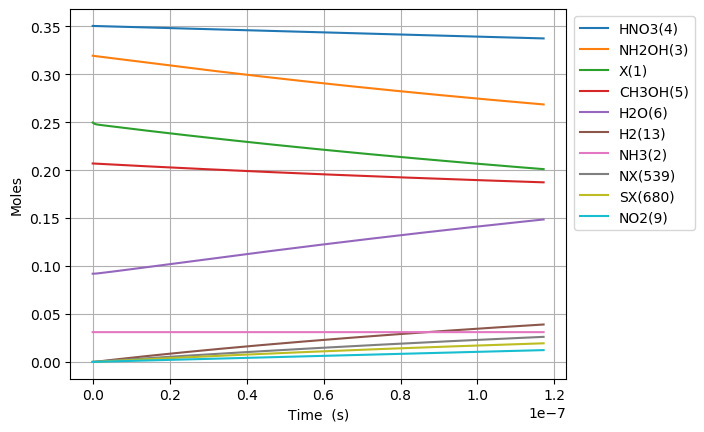

Source data for this figure (header and first rows):
Time (s), Volume (m^3), Ne, X(1), NH3(2), NH2OH(3), HNO3(4), CH3OH(5), H2O(6), N2(7), O2(8), NO2(9), NO(10), N2O(11), CO2(12), H2(13), CO(14), CH4(15), C2H6(16), CH2O(17), CH3(18), C3H8(19), H(20), C2H5(21)
0.0, 0.1005, 0.0, 0.2496, 0.03108, 0.3194, 0.3505, 0.207, 0.09202, 0.0, 0.0, 0.0, 0.0, 0.0, 0.0, 0.0, 0.0, 0.0, 0.0, 0.0, 0.0, 0.0, 0.0, 0.0
1.4669560173501019e-25, 0.1005, 0.0, 0.2496, 0.03108, 0.3194, 0.3505, 0.207, 0.09202, 0.0, 1.8638836402984139e-62, 1.6616020138457474e-20, 1.5306642220450307e-59, 0.0, 4.6480674700450534e-104, 7.168277969560619e-42, 3.791709849760309e-67, 6.007013243907396e-47, 6.911001447682304e-72, 3.5631794372141253e-40, 9.695637469772141e-28, -3.9022790790855186e-116, 5.6325271655958535e-24, 9.289566497984045e-74
4.1074768485802855e-25, 0.1005, 0.0, 0.2496, 0.03108, 0.3194, 0.3505, 0.207, 0.09202, 0.0, 2.8167009191573958e-61, 4.652485638768092e-20, 2.3131397566911358e-58, 0.0, 2.82764630364054e-102, 4.3296399010823e-41, 4.501517933777809e-66, 3.6282359993200675e-46, 1.0443905387737515e-70, 2.1521603800773308e-39, 2.7147784915361996e-27, 1.8703797624478252e-115, 1.577107606366839e-23, 1.403839289175353e-72
9.388518511040652e-25, 0.1005, 0.0, 0.2496, 0.03108, 0.3194, 0.3505, 0.207, 0.09202, 0.0, 3.030078312783716e-60, 1.0634252888612784e-19, 2.48837019456127e-57, 0.0, 1.2765347130370728e-100, 2.084535244741162e-40, 4.419617001306128e-65, 1.746839451328271e-45, 1.1235076833468188e-69, 1.036172580341867e-38, 6.205207980654171e-27, 1.1304105744663311e-113, 3.6048173859813465e-23, 1.5101862464442744e-71
1.9950601835961387e-24, 0.1005, 0.0, 0.2496, 0.03108, 0.3194, 0.3505, 0.207, 0.09202, 0.0, 2.785164005749764e-59, 2.259778738830217e-19, 2.287240917143106e-56, 0.0, 4.819952239478632e-99, 9.10371313696219e-40, 3.90910118758964e-64, 7.628906819762395e-45, 1.0326971243242733e-68, 4.525237885261931e-38, 1.3186066958890115e-26, 4.455903804495123e-112, 7.660236945210361e-23, 1.388121342660764e-70
4.1074768485802856e-24, 0.1005, 0.0, 0.2496, 0.03108, 0.3194, 0.3505, 0.207, 0.09202, 0.0, 2.3827664446770204e-58, 4.652485638768093e-19, 1.956782759303618e-55, 0.0, 1.6722653779837395e-97, 3.800621083502032e-39, 3.28583509003247e-63, 3.1849184219197013e-44, 8.8349413186997e-68, 1.8891977376109217e-37, 2.7147784915362e-26, 1.574433955192409e-110, 1.577107606366839e-22, 1.187567033622486e-69
8.33231017854858e-24, 0.1005, 0.0, 0.2496, 0.03108, 0.3194, 0.3505, 0.207, 0.09202, 0.0, 1.9701173746421363e-57, 9.437899438643845e-19, 1.617905825859782e-54, 0.0, 5.569342152582958e-96, 1.5526777693996405e-38, 2.693926129992403e-62, 1.3011430966833178e-43, 7.304900333314301e-67, 7.717989188183213e-37, 5.507122082830576e-26, 5.28944578482288e-109, 3.1992754300584447e-22, 9.81903388693785e-69
1.6781976838485166e-23, 0.1005, 0.0, 0.2496, 0.03108, 0.3194, 0.3505, 0.207, 0.09202, 0.0, 1.602066730177444e-56, 1.9008727038395344e-18, 1.3156541480891199e-53, 0.0, 1.8179261977144902e-94, 6.276172164200645e-38, 2.1816112270696932e-61, 5.259428431676633e-43, 5.940223634336594e-66, 3.119734629893896e-36, 1.1091809265419332e-25, 1.7339537624582033e-107, 6.443611077441655e-22, 7.98467528646986e-68
3.368131015835834e-23, 0.1005, 0.0, 0.2496, 0.03108, 0.3194, 0.3505, 0.207, 0.09202, 0.0, 1.2921248567411156e-55, 3.815038223789835e-18, 1.0611227332785514e-52, 0.0, 5.875224371468672e-93, 2.523621519940303e-37, 1.755950515055453e-60, 2.114793040570575e-42, 4.791005560472091e-65, 1.2544315735889357e-35, 2.2261183630596842e-25, 5.615699025625473e-106, 1.2932282372208077e-21, 6.439929883264988e-67
6.747997679810468e-23, 0.1005, 0.0, 0.2496, 0.03108, 0.3194, 0.3505, 0.207, 0.09202, 0.0, 1.037904953698585e-54, 7.643369263690432e-18, 8.523514856990732e-52, 0.0, 1.8893847741430823e-91, 1.0120853389053769e-36, 1.4090397082449108e-59, 8.48126595699339e-42, 3.848396212230557e-64, 5.030831668325627e-35, 4.459993236095185e-25, 1.8078250720692156e-104, 2.5909624961740912e-21, 5.172901900649281e-66
1.3507731007759737e-22, 0.1005, 0.0, 0.2496, 0.03108, 0.3194, 0.3505, 0.207, 0.09202, 0.0, 8.320092872526793e-54, 1.5300031343491614e-17, 6.832652157388151e-51, 0.0, 6.060979197171303e-90, 4.0536222686225234e-36, 1.1289464275851784e-58, 3.396930187630697e-41, 3.084965900002552e-63, 2.0149567351948414e-34, 8.927742982166188e-25, 5.802381729672056e-103, 5.186431014080656e-21, 4.14672115018841e-65
2.7027197663658275e-22, 0.1005, 0.0, 0.2496, 0.03108, 0.3194, 0.3505, 0.207, 0.09202, 0.0, 6.662822190258064e-53, 3.0613355503093946e-17, 5.471663250645262e-50, 0.0, 1.941910583571666e-88, 1.622506836014041e-35, 9.038436047440861e-58, 1.3596573406080592e-40, 2.4704747374393335e-62, 8.065078069578366e-34, 1.7863242474308184e-24, 1.8595415437728816e-101, 1.0377368049893777e-20, 3.320740058986509e-64
5.406613097545535e-22, 0.1005, 0.0, 0.2496, 0.03108, 0.3194, 0.3505, 0.207, 0.09202, 0.0, 5.332958228225187e-52, 6.124000382229842e-17, 4.379548293705231e-49, 0.0, 6.217965404821627e-87, 6.492152953929649e-35, 7.233496041944957e-57, 5.4404003981329045e-40, 1.977381086037857e-61, 3.227081752897495e-33, 3.573424145859216e-24, 5.954983767914605e-100, 2.0759242121519977e-20, 2.6579379601728914e-63
1.0814399759904952e-21, 0.1005, 0.0, 0.2496, 0.03108, 0.3194, 0.3505, 0.207, 0.09202, 0.0, 4.2674470368236053e-51, 1.224933004607067e-16, 3.5045259289079776e-48, 0.0, 1.9903738067175323e-85, 2.5972936842021216e-34, 5.787896236602682e-56, 2.176514416852203e-39, 1.582305485091281e-60, 1.291042836102354e-32, 7.147623942716005e-24, 1.9063072425811392e-98, 4.152299026477222e-20, 2.126888864827231e-62
2.1629973084623786e-21, 0.1005, 0.0, 0.2496, 0.03108, 0.3194, 0.3505, 0.207, 0.09202, 0.0, 3.414389863924514e-50, 2.449998937375205e-16, 2.80397570403841e-47, 0.0, 6.370249961339983e-84, 1.0390098365107906e-33, 4.630757256060899e-55, 8.70676623306577e-39, 1.266004654143121e-59, 5.164591644222191e-32, 1.4296023536429552e-23, 6.101323318781069e-97, 8.305048655127607e-20, 1.7017265168369913e-61
4.3261119734061455e-21, 0.1005, 0.0, 0.2496, 0.03108, 0.3194, 0.3505, 0.207, 0.09202, 0.0, 2.731684795479525e-49, 4.900130802911373e-16, 2.2433225562624647e-46, 0.0, 2.0386830361972088e-82, 4.1562709268473285e-33, 3.7047826547046765e-54, 3.4828482114035645e-38, 1.0128678336557099e-58, 2.065920720640787e-31, 2.8592822723856533e-23, 1.9526059043004163e-95, 1.6610547912428122e-19, 1.3614673887196497e-60
8.652341303293679e-21, 0.1005, 0.0, 0.2496, 0.03108, 0.3194, 0.3505, 0.207, 0.09202, 0.0, 2.1854170002301685e-48, 9.800394533983271e-16, 1.7947148439559505e-45, 0.0, 6.5243309529468075e-81, 1.6625921649805584e-32, 2.9638980395869525e-53, 1.3931676287014456e-37, 8.103199118436816e-58, 8.263851011430319e-31, 5.718642109871003e-23, 6.248630817016382e-94, 3.3221546427028147e-19, 1.0892083821277265e-59
1.7304799963068743e-20, 0.1005, 0.0, 0.2496, 0.03108, 0.3194, 0.3505, 0.207, 0.09202, 0.0, 1.7483612661446165e-47, 1.9600921996125323e-15, 1.4357945950896347e-44, 0.0, 2.088014166431494e-79, 6.65083603972498e-32, 2.371149076778111e-52, 5.5727272035902414e-37, 6.482661875990997e-57, 3.3055740306210916e-30, 1.1437361784841517e-22, 1.999608570413225e-92, 6.644354345622417e-19, 8.713804943733552e-59
3.460971728261887e-20, 0.1005, 0.0, 0.2496, 0.03108, 0.3194, 0.3505, 0.207, 0.09202, 0.0, 1.3987000793838489e-46, 3.920197692040246e-15, 1.1486447641106726e-43, 0.0, 6.682913096506304e-78, 2.66066767791538e-31, 1.8969345249867212e-51, 2.2291022192433133e-36, 5.186170533602162e-56, 1.3222363374691382e-29, 2.2874801134781814e-22, 6.398822160668338e-91, 1.328875375146e-18, 6.971099110091867e-58
6.921955192171913e-20, 0.1005, 0.0, 0.2496, 0.03108, 0.3194, 0.3505, 0.207, 0.09202, 0.0, 1.1189644901104794e-45, 7.840408676892885e-15, 9.189194465174772e-43, 0.0, 2.1393126618440024e-76, 1.0645254779012918e-30, 1.5175585341431674e-50, 8.91643155263707e-36, 4.148952840067585e-55, 5.28895880019571e-29, 4.574967983465945e-22, 2.0476350491486847e-89, 2.65775525631287e-18, 5.576901350198904e-57
1.3843922119991967e-19, 0.1005, 0.0, 0.2496, 0.03108, 0.3194, 0.3505, 0.207, 0.09202, 0.0, 8.951733627319222e-45, 1.5680830646586993e-14, 7.35137011307508e-42, 0.0, 6.850746095005489e-75, 4.260151568997327e-30, 1.2140588869199646e-49, 3.5665771561917763e-35, 3.319168837340135e-54, 2.115586210023368e-28, 9.14994372344029e-22, 6.552451289712974e-88, 5.315515018644022e-18, 4.461529905024903e-56
2.768785597563207e-19, 0.1005, 0.0, 0.2496, 0.03108, 0.3194, 0.3505, 0.207, 0.09202, 0.0, 7.161393984417121e-44, 3.1361674585930565e-14, 5.881101906826552e-41, 0.0, 2.1953960097915554e-73, 1.7056949323160374e-29, 9.712642436841965e-49, 1.4266317695039162e-34, 2.6553376959877584e-53, 8.46235021901271e-28, 1.8299895203384252e-21, 2.0967874739013376e-86, 1.0631034543295978e-17, 3.5692274539676546e-55
5.5375723686912285e-19, 0.1005, 0.0, 0.2496, 0.03108, 0.3194, 0.3505, 0.207, 0.09202, 0.0, 5.729118020529076e-43, 6.272336246443913e-14, 4.704883851987885e-40, 0.0, 7.045461035479656e-72, 6.835812995954873e-29, 7.770379450954785e-48, 5.706528892065075e-34, 2.1242712072349227e-52, 3.38494116261009e-27, 3.6599798163253286e-21, 6.709724814387117e-85, 2.1262073592558492e-17, 2.855383375150778e-54
1.1075145910947272e-18, 0.1005, 0.0, 0.2496, 0.03108, 0.3194, 0.3505, 0.207, 0.09202, 0.0, 4.5832955495726124e-42, 1.254467382207419e-13, 3.7639080121674866e-39, 0.0, 2.267469541046789e-70, 2.7446953748070733e-28, 6.2167249051755935e-47, 2.2826119196315567e-33, 1.699417385962651e-51, 1.3539766794217556e-26, 7.319960408291576e-21, 2.1471127242618726e-83, 4.2524151690917924e-17, 2.2843072649064397e-53
1.6612719453203313e-18, 0.1005, 0.0, 0.2496, 0.03108, 0.3194, 0.3505, 0.207, 0.09202, 0.0, 1.3606659618833382e-41, 1.8817011397633037e-13, 1.1174102696258888e-38, 0.0, 1.0634302537711538e-69, 5.8477312841072325e-28, 1.7776749613679156e-46, 4.850550555964874e-33, 5.0451457190953886e-51, 2.877200577056088e-26, 1.0979941000250265e-20, 1.027217385053489e-82, 6.378622978911177e-17, 6.781537669223519e-53
2.2150292995459354e-18, 0.1005, 0.0, 0.2496, 0.03108, 0.3194, 0.3505, 0.207, 0.09202, 0.0, 2.9648196308382305e-41, 2.5089348973120444e-13, 2.4347782599824857e-38, 0.0, 3.4408227557497736e-69, 9.999475848715484e-28, 3.7498176797879855e-46, 8.274468798201909e-33, 1.0993107410297213e-50, 4.908165808618607e-26, 1.4639921592201396e-20, 3.3997353793502617e-82, 8.504830788714003e-17, 1.4776614225942582e-52
3.3225440079971436e-18, 0.1005, 0.0, 0.2496, 0.03108, 0.3194, 0.3505, 0.207, 0.09202, 0.0, 8.605957116983734e-41, 3.763402412392761e-13, 7.067410468039031e-38, 0.0, 1.91055106674955e-68, 2.078539104486759e-27, 1.0243047517293741e-45, 1.713123701080097e-32, 3.190960083128025e-50, 1.0161734094577137e-25, 2.1959882776085913e-20, 1.9836371352393677e-81, 1.2757246408280786e-16, 4.289195438460367e-52
4.430058716448352e-18, 0.1005, 0.0, 0.2496, 0.03108, 0.3194, 0.3505, 0.207, 0.09202, 0.0, 1.882025799033326e-40, 5.017869927447208e-13, 1.5455629922894408e-37, 0.0, 6.166298045036708e-68, 3.548410278833836e-27, 2.1434031173056784e-45, 2.9135747525339876e-32, 6.978269957161059e-50, 1.7282448350333727e-25, 2.927984395994263e-20, 6.599800770139312e-81, 1.7009662027786682e-16, 9.379986865662129e-52
5.53757342489956e-18, 0.1005, 0.0, 0.2496, 0.03108, 0.3194, 0.3505, 0.207, 0.09202, 0.0, 3.530936578307108e-40, 6.27233744247351e-13, 2.899686553908682e-37, 0.0, 1.621244897322165e-67, 5.44195393011862e-27, 3.902385852444174e-45, 4.4512839077640584e-32, 1.309218431437459e-49, 2.640367614151413e-25, 3.6599805143769564e-20, 1.7795473458614333e-80, 2.1262077647227332e-16, 1.759813215388848e-51
7.752602841801977e-18, 0.1005, 0.0, 0.2496, 0.03108, 0.3194, 0.3505, 0.207, 0.09202, 0.0, 9.661285915139107e-40, 8.781272472439908e-13, 7.934070816759105e-37, 0.0, 9.278485541559789e-67, 1.055612513555548e-26, 1.0306075393581946e-44, 8.559661123600629e-32, 3.5822602052954e-49, 5.077333293954265e-25, 5.1239727511332215e-20, 1.04910764545448e-79, 2.97669088859088e-16, 4.815169645384692e-51
9.967632258704394e-18, 0.1005, 0.0, 0.2496, 0.03108, 0.3194, 0.3505, 0.207, 0.09202, 0.0, 2.0367166219011827e-39, 1.1290207502291993e-12, 1.672598663766272e-36, 0.0, 3.113000817590345e-66, 1.7455987134137265e-26, 2.1371909958124147e-44, 1.4037822255392307e-31, 7.551840374452797e-49, 8.32681354800266e-25, 6.58796498787739e-20, 3.538509803260806e-79, 3.827174012432528e-16, 1.0150963485030587e-50
1.4397691092509227e-17, 0.1005, 0.0, 0.2496, 0.03108, 0.3194, 0.3505, 0.207, 0.09202, 0.0, 6.212617533842758e-39, 1.6308077561653264e-12, 5.101944803705347e-36, 0.0, 2.1694837553039864e-65, 3.681481681831815e-26, 6.424875769614891e-44, 2.9102918809127824e-31, 2.303545590074834e-48, 1.7262975230388844e-24, 9.515949461329441e-20, 2.420683497040815e-78, 5.528140260036339e-16, 3.096358769713916e-50
2.3257808760118893e-17, 0.1005, 0.0, 0.2496, 0.03108, 0.3194, 0.3505, 0.207, 0.09202, 0.0, 2.695707826647549e-38, 2.6343817679004245e-12, 2.2137774398508545e-35, 0.0, 2.9189571605021365e-64, 9.897394215302764e-26, 2.7651646452672137e-43, 7.566808075233934e-31, 9.995281124613088e-48, 4.4884027058743115e-24, 1.537191840808841e-19, 3.0504983809008677e-77, 8.930072754926024e-16, 1.3435365247032034e-49
4.097804409533823e-17, 0.1005, 0.0, 0.2496, 0.03108, 0.3194, 0.3505, 0.207, 0.09202, 0.0, 1.5240348854715686e-37, 4.641529790821998e-12, 1.2515725976812732e-34, 0.0, 6.397002788591635e-63, 3.256124461195947e-25, 1.5603931228493594e-42, 2.345377381618866e-30, 5.650893237614948e-47, 1.3912072224789517e-23, 2.7083856301025794e-19, 5.84522098354906e-76, 1.5733937743433668e-15, 7.59576580911145e-49
7.64185147657769e-17, 0.1005, 0.0, 0.2496, 0.03108, 0.3194, 0.3505, 0.207, 0.09202, 0.0, 1.0133734710783252e-36, 8.655825834470658e-12, 8.32205666581526e-34, 0.0, 1.9619221737754293e-61, 1.2416357767366146e-24, 1.0405226001271951e-41, 8.152341525428782e-30, 3.7574371509646596e-46, 4.835723322170709e-23, 5.050773208457838e-19, 1.4271896906198148e-74, 2.9341667715362095e-15, 5.050637384331736e-48
1.1185898543621557e-16, 0.1005, 0.0, 0.2496, 0.03108, 0.3194, 0.3505, 0.207, 0.09202, 0.0, 3.045853944149975e-36, 1.2670121875193336e-11, 2.501325507782729e-33, 0.0, 1.160112415479257e-60, 2.8295380513430222e-24, 3.1369325610754496e-41, 1.7465399125224684e-29, 1.1293570532222293e-45, 1.0359948204821435e-22, 7.393160786503474e-19, 7.618294459403946e-74, 4.294939768050816e-15, 1.5180487986980416e-47
1.4729945610665423e-16, 0.1005, 0.0, 0.2496, 0.03108, 0.3194, 0.3505, 0.207, 0.09202, 0.0, 6.750107662026828e-36, 1.6684417912990033e-11, 5.543344095395095e-33, 0.0, 4.467638705319766e-60, 5.150949443665243e-24, 6.973904505402526e-41, 3.028454951800868e-29, 2.5028388889181835e-45, 1.7963881341766364e-22, 9.735548364239487e-19, 2.644565095183191e-73, 5.655712763887195e-15, 3.364243006921729e-47
2.1818039744753158e-16, 0.1005, 0.0, 0.2496, 0.03108, 0.3194, 0.3505, 0.207, 0.09202, 0.0, 2.1943548336995099e-35, 2.4713009979805488e-11, 1.8020548000303814e-32, 0.0, 4.57178476421531e-59, 1.2205252034364434e-23, 2.2846567667743754e-40, 6.644112779377248e-29, 8.136339291927047e-45, 3.941087110176222e-22, 1.4420323518782649e-18, 2.0219480882020163e-72, 8.377258753525338e-15, 1.0936629874715331e-46
2.890613387884089e-16, 0.1005, 0.0, 0.2496, 0.03108, 0.3194, 0.3505, 0.207, 0.09202, 0.0, 5.032036198613607e-35, 3.274160203491702e-11, 4.132424185917219e-32, 0.0, 1.9994921058562014e-58, 2.2601298951698783e-23, 5.274652890819297e-40, 1.1662207605010223e-28, 1.8658037091098562e-44, 6.917669141404595e-22, 1.9105098672087328e-18, 7.624475035867392e-72, 1.1098804740450724e-14, 2.50795890545343e-46
3.5994228012928624e-16, 0.1005, 0.0, 0.2496, 0.03108, 0.3194, 0.3505, 0.207, 0.09202, 0.0, 9.592623274906027e-35, 4.077019407832464e-11, 7.877683480385586e-32, 0.0, 6.356955017789994e-58, 3.6486507750386794e-23, 1.0121144163848034e-39, 1.8082739417976353e-28, 3.5568011428607327e-44, 1.0726134112006035e-21, 2.3789873824153522e-18, 2.136480183134709e-71, 1.3820350724663449e-14, 4.780948315963252e-46
4.3082322147016356e-16, 0.1005, 0.0, 0.2496, 0.03108, 0.3194, 0.3505, 0.207, 0.09202, 0.0, 1.6291318396953553e-34, 4.8798786110028346e-11, 1.3378806417572748e-31, 0.0, 1.6769908255445332e-57, 5.397063158094527e-23, 1.730081468780473e-39, 2.590570821406499e-28, 6.040577043753706e-44, 1.5366481907110027e-21, 2.847464897498126e-18, 5.01783770228941e-71, 1.654189670616361e-14, 8.119567410222229e-46
5.017041628110409e-16, 0.1005, 0.0, 0.2496, 0.03108, 0.3194, 0.3505, 0.207, 0.09202, 0.0, 2.5471458636459652e-34, 5.682737813002814e-11, 2.091774932044136e-31, 0.0, 3.7977235730584266e-57, 7.512728515100192e-23, 2.721715750398468e-39, 3.5131113991581857e-28, 9.444435661389437e-44, 2.083871243278879e-21, 3.315942412457052e-18, 1.0254878277632724e-70, 1.926344268495128e-14, 1.2694934846006376e-45
6.434660454927956e-16, 0.1005, 0.0, 0.2496, 0.03108, 0.3194, 0.3505, 0.207, 0.09202, 0.0, 5.311835132923734e-34, 7.288456213491598e-11, 4.362201527858743e-31, 0.0, 1.547180670985868e-56, 1.2880355749786134e-22, 5.749245483930269e-39, 5.778923648538714e-28, 1.9695489748403294e-43, 3.427882117399588e-21, 4.252897442003368e-18, 3.435675630643979e-70, 2.4706534634389585e-14, 2.6474102643177455e-45
7.852279281745502e-16, 0.1005, 0.0, 0.2496, 0.03108, 0.3194, 0.3505, 0.207, 0.09202, 0.0, 9.603337588126597e-34, 8.894174609298821e-11, 7.886482329701724e-31, 0.0, 4.730791951552918e-56, 1.98154101900515e-22, 1.0526920863111961e-38, 8.605710688958828e-28, 3.5607738684955752e-43, 5.1046459382531816e-21, 5.189852471054305e-18, 9.049679711130373e-70, 3.014962657297918e-14, 4.78628833729233e-45
9.269898108563049e-16, 0.1005, 0.0, 0.2496, 0.03108, 0.3194, 0.3505, 0.207, 0.09202, 0.0, 1.5757962443800547e-33, 1.0499893000424483e-10, 1.2940802222946567e-30, 0.0, 1.2043215855769791e-55, 2.837695867137247e-22, 1.7489393339373744e-38, 1.199347251962119e-27, 5.8428166742764486e-43, 7.114162614346153e-21, 6.126807499609867e-18, 2.0301543129548757e-69, 3.559271850072083e-14, 7.853743690767347e-45
1.2105135762198142e-15, 0.1005, 0.0, 0.2496, 0.03108, 0.3194, 0.3505, 0.207, 0.09202, 0.0, 3.499657318963603e-33, 1.371132976863113e-10, 2.8739993135331634e-30, 0.0, 6.149348959654882e-55, 5.061627903627947e-22, 3.9862906308805984e-38, 2.0451920548874827e-27, 1.2976205703273046e-42, 1.2131454167928146e-20, 8.000717555234887e-18, 7.877793410398277e-69, 4.6478902323663416e-14, 1.7442237082745136e-44
1.4940373415833235e-15, 0.1005, 0.0, 0.2496, 0.03108, 0.3194, 0.3505, 0.207, 0.09202, 0.0, 6.57216371928381e-33, 1.6922766518111547e-10, 5.3972124439169726e-30, 0.0, 2.1257934206280215e-54, 8.007732924540565e-22, 7.674837678035164e-38, 3.115426773021733e-27, 2.4368599801790574e-42, 1.8479756045428873e-20, 9.874627608878466e-18, 2.252858194545423e-68, 5.736508610322357e-14, 3.2755560816624363e-44
1.777561106946833e-15, 0.1005, 0.0, 0.2496, 0.03108, 0.3194, 0.3505, 0.207, 0.09202, 0.0, 1.1062726964887796e-32, 2.013420324886576e-10, 9.084966569850406e-30, 0.0, 5.847432865839843e-54, 1.1724007243327077e-21, 1.3232202055400456e-37, 4.410051405753566e-27, 4.1018936626000924e-42, 2.615906751407539e-20, 1.1748537660540639e-17, 5.329250622215326e-68, 6.825126983940751e-14, 5.513645774095106e-44
2.3446086376738514e-15, 0.1005, 0.0, 0.2496, 0.03108, 0.3194, 0.3505, 0.207, 0.09202, 0.0, 2.537476690950272e-32, 2.6557076654195595e-10, 2.083834394199802e-29, 0.0, 3.158836154157425e-53, 2.1658683154198085e-21, 3.18327609912069e-37, 7.672470412564572e-27, 9.408584039087883e-42, 4.551071629616654e-20, 1.549635775792092e-17, 2.1650432506641853e-67, 9.002363718167165e-14, 1.2646744134704547e-43
2.91165616840087e-15, 0.1005, 0.0, 0.2496, 0.03108, 0.3194, 0.3505, 0.207, 0.09202, 0.0, 4.8589276225215873e-32, 3.2979949984620736e-10, 3.9902634571882563e-29, 0.0, 1.1300037314492892e-52, 3.524887949597369e-21, 6.3733019940041865e-37, 1.1832449070432718e-26, 1.8016177004658338e-41, 7.01863946569136e-20, 1.924417784737603e-17, 6.359102395565568e-67, 1.1179600435050564e-13, 2.4216819436333255e-43
3.4787036991278887e-15, 0.1005, 0.0, 0.2496, 0.03108, 0.3194, 0.3505, 0.207, 0.09202, 0.0, 8.285935183929988e-32, 3.9402823240141296e-10, 6.804601136051622e-29, 0.0, 3.189427282967615e-52, 5.287777246680189e-21, 1.133573179316178e-36, 1.688998737447214e-26, 3.0723008777444743e-41, 1.0018609674014972e-19, 2.2991997928906262e-17, 1.5328466890481906e-66, 1.3356837134595933e-13, 4.129697192648747e-43
4.045751229854908e-15, 0.1005, 0.0, 0.2496, 0.03108, 0.3194, 0.3505, 0.207, 0.09202, 0.0, 1.3033799653142455e-31, 4.5825696420757374e-10, 1.0703656990309864e-28, 0.0, 7.710331377490429e-52, 7.492859504265641e-21, 1.8562892534660323e-36, 2.284508531979774e-26, 4.832738069063236e-41, 1.355098166899896e-19, 2.6739818002511922e-17, 3.234260047923237e-66, 1.5534073816808253e-13, 6.49602549606308e-43
4.612798760581927e-15, 0.1005, 0.0, 0.2496, 0.03108, 0.3194, 0.3505, 0.207, 0.09202, 0.0, 1.931782262451436e-31, 5.224856952646907e-10, 1.5864241661562848e-28, 0.0, 1.6656157491243092e-51, 1.0178463053362507e-20, 2.8596725411854912e-36, 2.969774290152465e-26, 7.162759898181272e-41, 1.7615754865053568e-19, 3.04876380681933e-17, 6.19338301280235e-66, 1.771131048169251e-13, 9.627972848587731e-43
5.746893822035964e-15, 0.1005, 0.0, 0.2496, 0.03108, 0.3194, 0.3505, 0.207, 0.09202, 0.0, 3.7355561935063925e-31, 6.509431551317977e-10, 3.0677249457136564e-28, 0.0, 6.12909712896005e-51, 1.7144568469515492e-20, 5.948466027535278e-36, 4.6095736954643054e-26, 1.3850884233891968e-40, 2.7342502517994985e-19, 3.79832781757844e-17, 1.845415334017048e-65, 2.2065783759496793e-13, 1.8617954417800586e-42
6.880988883490001e-15, 0.1005, 0.0, 0.2496, 0.03108, 0.3194, 0.3505, 0.207, 0.09202, 0.0, 6.412159539014222e-31, 7.794006120027422e-10, 5.265813391822504e-28, 0.0, 1.785485575503825e-50, 2.6492810190165082e-20, 1.0931471350365451e-35, 6.608396949475019e-26, 2.377532986668609e-40, 3.9198847948085926e-19, 4.547891825168196e-17, 4.523874481898513e-65, 2.642025696804872e-13, 3.195810463134946e-42
8.015083944944039e-15, 0.1005, 0.0, 0.2496, 0.03108, 0.3194, 0.3505, 0.207, 0.09202, 0.0, 1.013383720733085e-30, 9.078580658775327e-10, 8.322141004831993e-28, 0.0, 4.420896427686872e-50, 3.852997685865074e-20, 1.841868568328919e-35, 8.966244048277058e-26, 3.75747553401045e-40, 5.318478647059056e-19, 5.297455829588835e-17, 9.678266429263495e-65, 3.077473010738826e-13, 5.050688966257908e-42
9.149179006398077e-15, 0.1005, 0.0, 0.2496, 0.03108, 0.3194, 0.3505, 0.207, 0.09202, 0.0, 1.5072833997389096e-30, 1.0363155167561778e-09, 1.237815919684753e-27, 0.0, 9.716918968772838e-50, 5.3562927602257164e-20, 2.9097748032412047e-35, 1.168311498796308e-25, 5.588781882861861e-40, 6.93003134008117e-19, 6.047019830840593e-17, 1.8729681811365573e-64, 3.512920317755541e-13, 7.512277518763191e-42
1.0283274067852115e-14, 0.1005, 0.0, 0.2496, 0.03108, 0.3194, 0.3505, 0.207, 0.09202, 0.0, 2.140139449156485e-30, 1.1647729646386852e-09, 1.757531920374919e-27, 0.0, 1.949790298379577e-49, 7.18985914495728e-20, 4.3733864187414946e-35, 1.4759009764625945e-25, 7.935317774035125e-40, 8.754542405409369e-19, 6.796583828923711e-17, 3.3563221953892344e-64, 3.9483676178590186e-13, 1.0666422585143806e-41
1.1417369129306153e-14, 0.1005, 0.0, 0.2496, 0.03108, 0.3194, 0.3505, 0.207, 0.09202, 0.0, 2.929176320579978e-30, 1.293230409525064e-09, 2.4055072208481975e-27, 0.0, 3.640276691315337e-49, 9.384396787950815e-20, 6.317006677802633e-35, 1.8193928374358735e-25, 1.0860948927382378e-39, 1.0792011374581854e-18, 7.546147823838426e-17, 5.6593558793396377e-64, 4.3838149110532657e-13, 1.4598970601607497e-41
1.2551464190760191e-14, 0.1005, 0.0, 0.2496, 0.03108, 0.3194, 0.3505, 0.207, 0.09202, 0.0, 3.8916184680041595e-30, 1.4216878514153224e-09, 3.1958869415331238e-27, 0.0, 6.407835285152484e-49, 1.1970612726477372e-19, 8.832737756676947e-35, 2.1987870813254747e-25, 1.4429541075336391e-39, 1.3042437779140336e-18, 8.295711815584972e-17, 9.082442480816314e-64, 4.819262197342286e-13, 1.9395768021161033e-41
... 3,081 more rows
